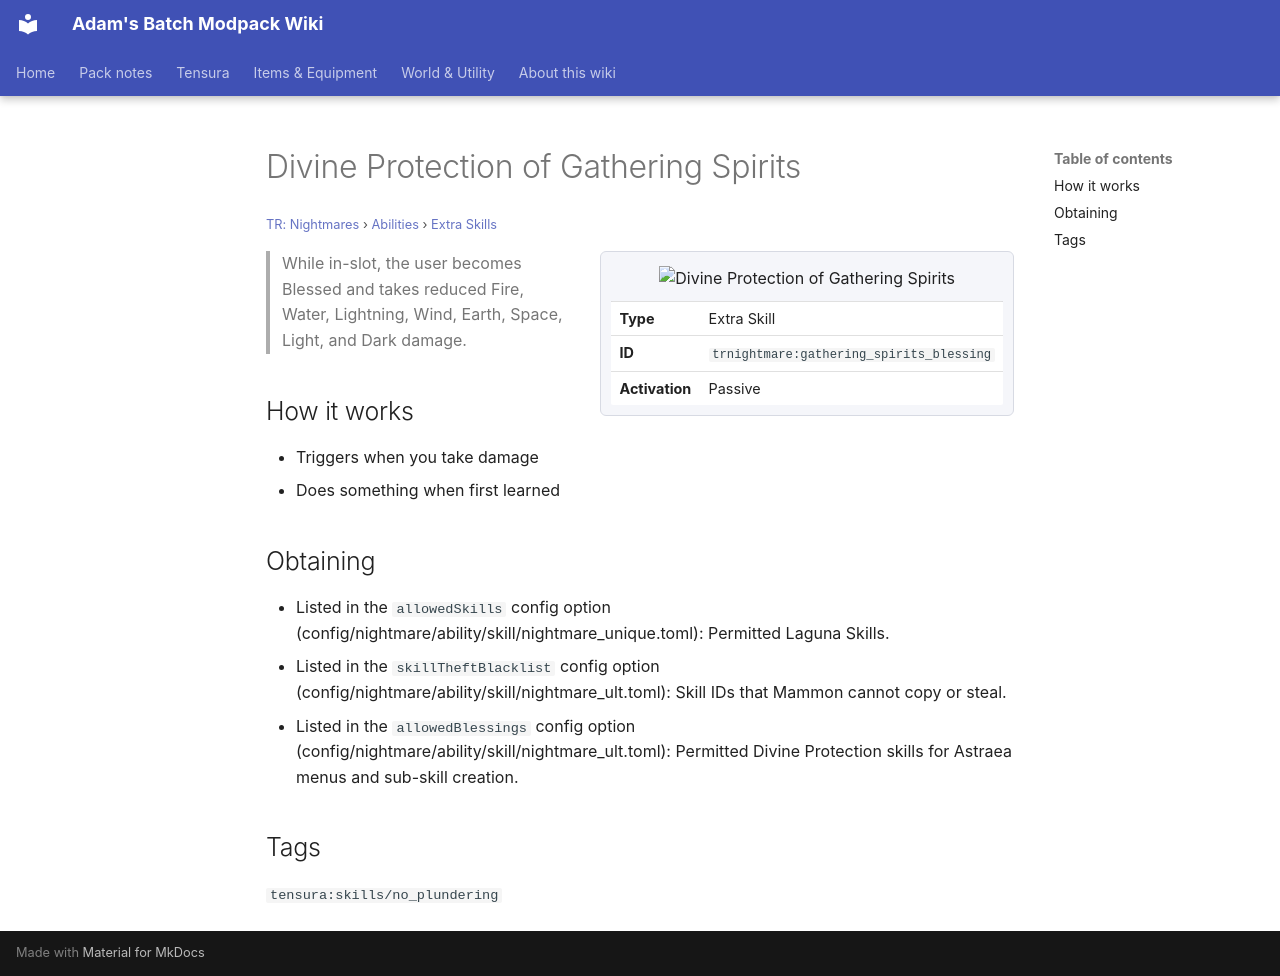

repository: Proteus-Nell/Adams-Batch-MC-Modpack-Wiki · page: tr-nightmares/abilities/extra-skills/gathering-spirits-blessing/index.html · generator: mkdocs

# Divine Protection of Gathering Spirits

<small>[TR: Nightmares](../../index.md) &rsaquo; [Abilities](../index.md) &rsaquo; [Extra Skills](index.md)</small>

<div class="infobox" markdown>

![Divine Protection of Gathering Spirits](../../../assets/icons/trnightmare/skill/dark_blessing.png)

| | |
|---|---|
| **Type** | Extra Skill |
| **ID** | `trnightmare:gathering_spirits_blessing` |
| **Activation** | Passive |

</div>

> While in-slot, the user becomes Blessed and takes reduced Fire, Water, Lightning, Wind, Earth, Space, Light, and Dark damage.

## How it works

- Triggers when you take damage
- Does something when first learned

## Obtaining

- Listed in the `allowedSkills` config option (config/nightmare/ability/skill/nightmare_unique.toml): Permitted Laguna Skills.
- Listed in the `skillTheftBlacklist` config option (config/nightmare/ability/skill/nightmare_ult.toml): Skill IDs that Mammon cannot copy or steal.
- Listed in the `allowedBlessings` config option (config/nightmare/ability/skill/nightmare_ult.toml): Permitted Divine Protection skills for Astraea menus and sub-skill creation.

## Tags

`tensura:skills/no_plundering`
